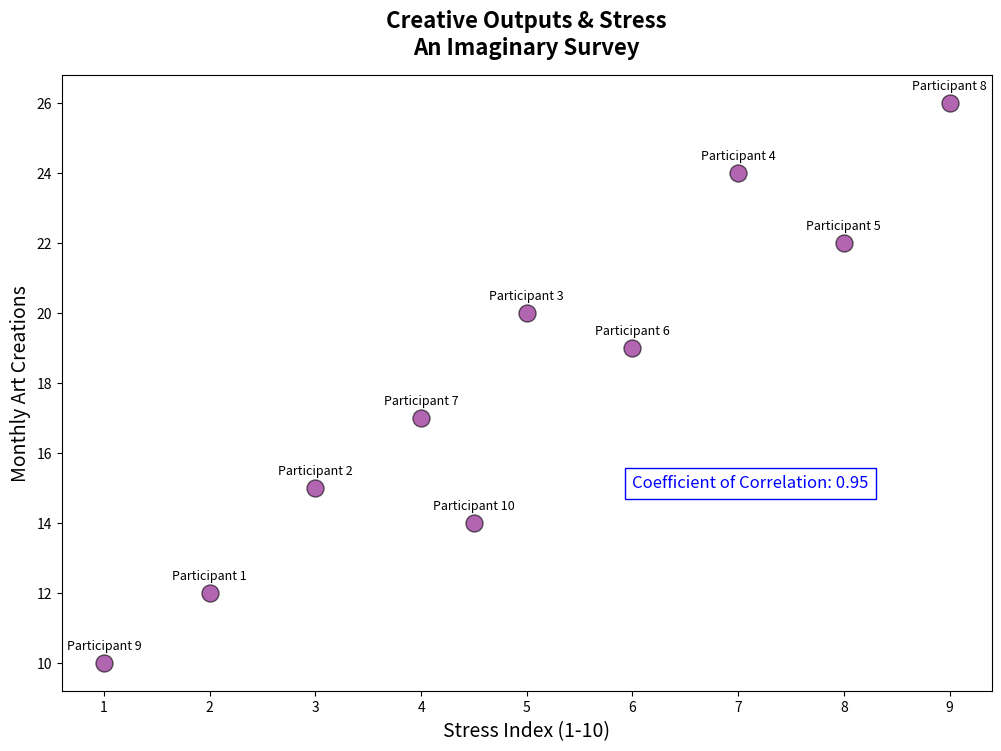

Recreate this plot in Python.
import matplotlib.pyplot as plt
import numpy as np
from scipy.stats import pearsonr

# Data inputs
stress_levels = np.array([2, 3, 5, 7, 8, 6, 4, 9, 1, 4.5])
artworks_produced = np.array([12, 15, 20, 24, 22, 19, 17, 26, 10, 14])

# Calculate correlation
corr_coefficient, _ = pearsonr(stress_levels, artworks_produced)
corr_text = f"Coefficient of Correlation: {corr_coefficient:.2f}"

plt.figure(figsize=(12, 8))

# Scatter plot
plt.scatter(stress_levels, artworks_produced, color='purple', s=150, alpha=0.6, edgecolor='black')

# Title and labels
plt.title("Creative Outputs & Stress\nAn Imaginary Survey", fontsize=16, fontweight='bold', pad=15)
plt.xlabel("Stress Index (1-10)", fontsize=14)
plt.ylabel("Monthly Art Creations", fontsize=14)

# Annotate points
for i, txt in enumerate(range(1, 11)):
    plt.annotate(f"Participant {txt}", (stress_levels[i], artworks_produced[i]), textcoords="offset points", xytext=(0, 10), ha='center', fontsize=9)

# Adding the correlation text on plot
plt.text(6, 15, corr_text, fontsize=12, color='blue', bbox=dict(facecolor='white', edgecolor='blue', pad=5.0))

# Display the plot
plt.show()
